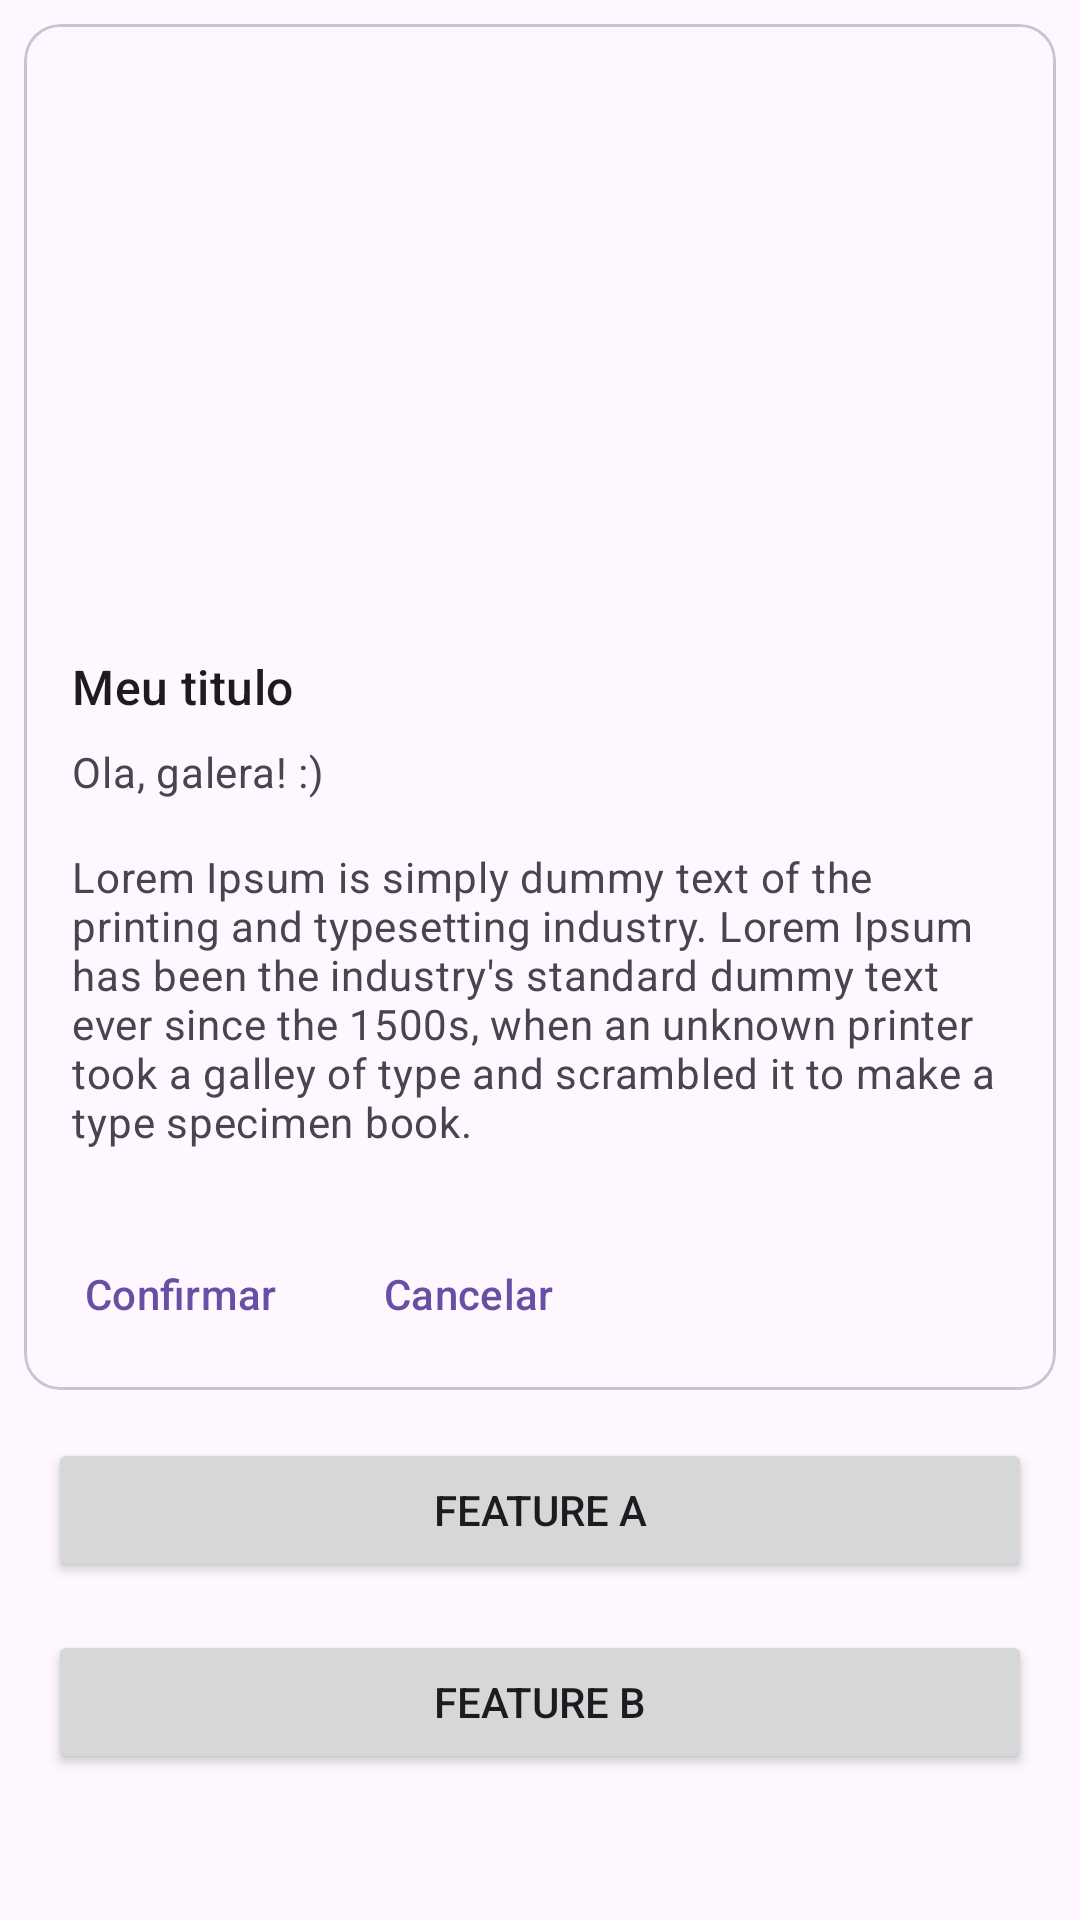

Layout XML and referenced resources for this Android screen:
<!-- AndroidManifest.xml: application theme Theme.FeatureRemoteConfig -->
<!-- res/layout/content_main.xml -->
<?xml version="1.0" encoding="utf-8"?>
<androidx.constraintlayout.widget.ConstraintLayout xmlns:android="http://schemas.android.com/apk/res/android"
    xmlns:app="http://schemas.android.com/apk/res-auto"
    android:layout_width="match_parent"
    android:layout_height="match_parent"
    app:layout_behavior="@string/appbar_scrolling_view_behavior">

    <com.google.android.material.card.MaterialCardView
        android:id="@+id/card"
        android:layout_width="match_parent"
        android:layout_height="wrap_content"
        android:layout_margin="8dp"
        app:layout_constraintEnd_toEndOf="parent"
        app:layout_constraintStart_toStartOf="parent"
        app:layout_constraintTop_toTopOf="parent">

        <LinearLayout
            android:layout_width="match_parent"
            android:layout_height="wrap_content"
            android:orientation="vertical">

            <ImageView
                android:layout_width="match_parent"
                android:layout_height="194dp"
                android:contentDescription="@string/content_description_media"
                android:scaleType="centerCrop"
                app:srcCompat="@drawable/ic_launcher_background" />

            <LinearLayout
                android:layout_width="match_parent"
                android:layout_height="wrap_content"
                android:orientation="vertical"
                android:padding="16dp">

                
                <TextView
                    android:layout_width="wrap_content"
                    android:layout_height="wrap_content"
                    android:text="@string/title"
                    android:textAppearance="?attr/textAppearanceTitleMedium" />

                <TextView
                    android:layout_width="wrap_content"
                    android:layout_height="wrap_content"
                    android:layout_marginTop="8dp"
                    android:text="@string/secondary_text"
                    android:textAppearance="?attr/textAppearanceBodyMedium"
                    android:textColor="?android:attr/textColorSecondary" />

                <TextView
                    android:layout_width="wrap_content"
                    android:layout_height="wrap_content"
                    android:layout_marginTop="16dp"
                    android:text="@string/supporting_text"
                    android:textAppearance="?attr/textAppearanceBodyMedium"
                    android:textColor="?android:attr/textColorSecondary" />

            </LinearLayout>

            
            <LinearLayout
                android:layout_width="wrap_content"
                android:layout_height="wrap_content"
                android:layout_margin="8dp"
                android:orientation="horizontal">

                <com.google.android.material.button.MaterialButton
                    style="?attr/borderlessButtonStyle"
                    android:layout_width="wrap_content"
                    android:layout_height="wrap_content"
                    android:layout_marginEnd="8dp"
                    android:text="@string/action_1" />

                <com.google.android.material.button.MaterialButton
                    style="?attr/borderlessButtonStyle"
                    android:layout_width="wrap_content"
                    android:layout_height="wrap_content"
                    android:text="@string/action_2" />
            </LinearLayout>

        </LinearLayout>

    </com.google.android.material.card.MaterialCardView>

    <Button
        android:id="@+id/feature_a"
        android:layout_width="0dp"
        android:layout_height="wrap_content"
        android:layout_margin="@dimen/margin_16"
        android:text="@string/feature_a"
        app:layout_constraintEnd_toEndOf="parent"
        app:layout_constraintStart_toStartOf="parent"
        app:layout_constraintTop_toBottomOf="@id/card" />

    <Button
        android:id="@+id/feature_b"
        android:layout_width="0dp"
        android:layout_height="wrap_content"
        android:layout_margin="@dimen/margin_16"
        android:text="@string/feature_b"
        app:layout_constraintEnd_toEndOf="parent"
        app:layout_constraintStart_toStartOf="parent"
        app:layout_constraintTop_toBottomOf="@id/feature_a" />

</androidx.constraintlayout.widget.ConstraintLayout>
<!-- resources referenced by this layout -->
<resources>
  <dimen name="margin_16">16dp</dimen>
  <string name="action_1">Confirmar</string>
  <string name="action_2">Cancelar</string>
  <string name="content_description_media">Minha imagem</string>
  <string name="feature_a">Feature A</string>
  <string name="feature_b">Feature B</string>
  <string name="secondary_text">Ola, galera! :)</string>
  <string name="supporting_text">"Lorem Ipsum is simply dummy text of the printing and typesetting industry. Lorem Ipsum has been the industry's standard dummy text ever since the 1500s, when an unknown printer took a galley of type and scrambled it to make a type specimen book. "</string>
  <string name="title">Meu titulo</string>
  <style name="Theme.FeatureRemoteConfig" parent="Base.Theme.FeatureRemoteConfig" />
  <style name="Base.Theme.FeatureRemoteConfig" parent="Theme.Material3.DayNight.NoActionBar">
          
          
      </style>
</resources>
